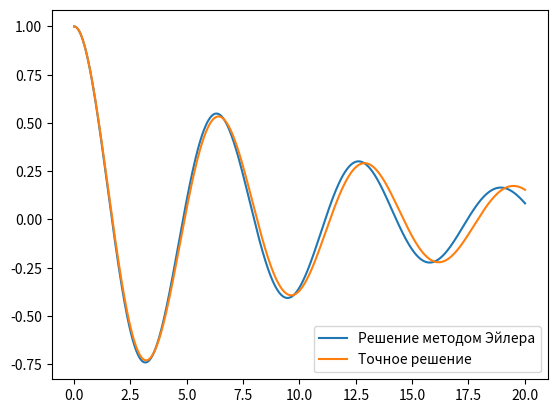

The script that saved this image:
import math
import matplotlib.pyplot as plt
import numpy as np

x0 = 1
v0 = 0
omega = 1.0
gamma = 0.1
dt = 0.01
max_time = 20
time = np.arange(0, max_time+dt, dt)

def euler():
    x = [x0]
    v = [v0]

    for step in range(1, len(time)):
        x.append(x[step-1] + v[step-1] * dt)
        v.append(v[step-1] - (2 * gamma * v[step-1] + (x[step-1] * omega ** 2)) * dt)

    return x

def exact():
    omega1 = math.sqrt((omega ** 2) - (gamma ** 2))

    exact_list = [math.exp(-gamma * time_step) * x0 * math.cos(omega1 * time_step)
              + (v0 + gamma * x0) / omega1 * math.sin(omega1 * time_step) for time_step in time]

    return exact_list

def main():

    euler_solution = euler()
    exact_solution = exact()

    plt.plot(time, euler_solution)
    plt.plot(time, exact_solution)
    plt.legend(["Решение методом Эйлера", "Точное решение"], loc="lower right")

    plt.show()

main()